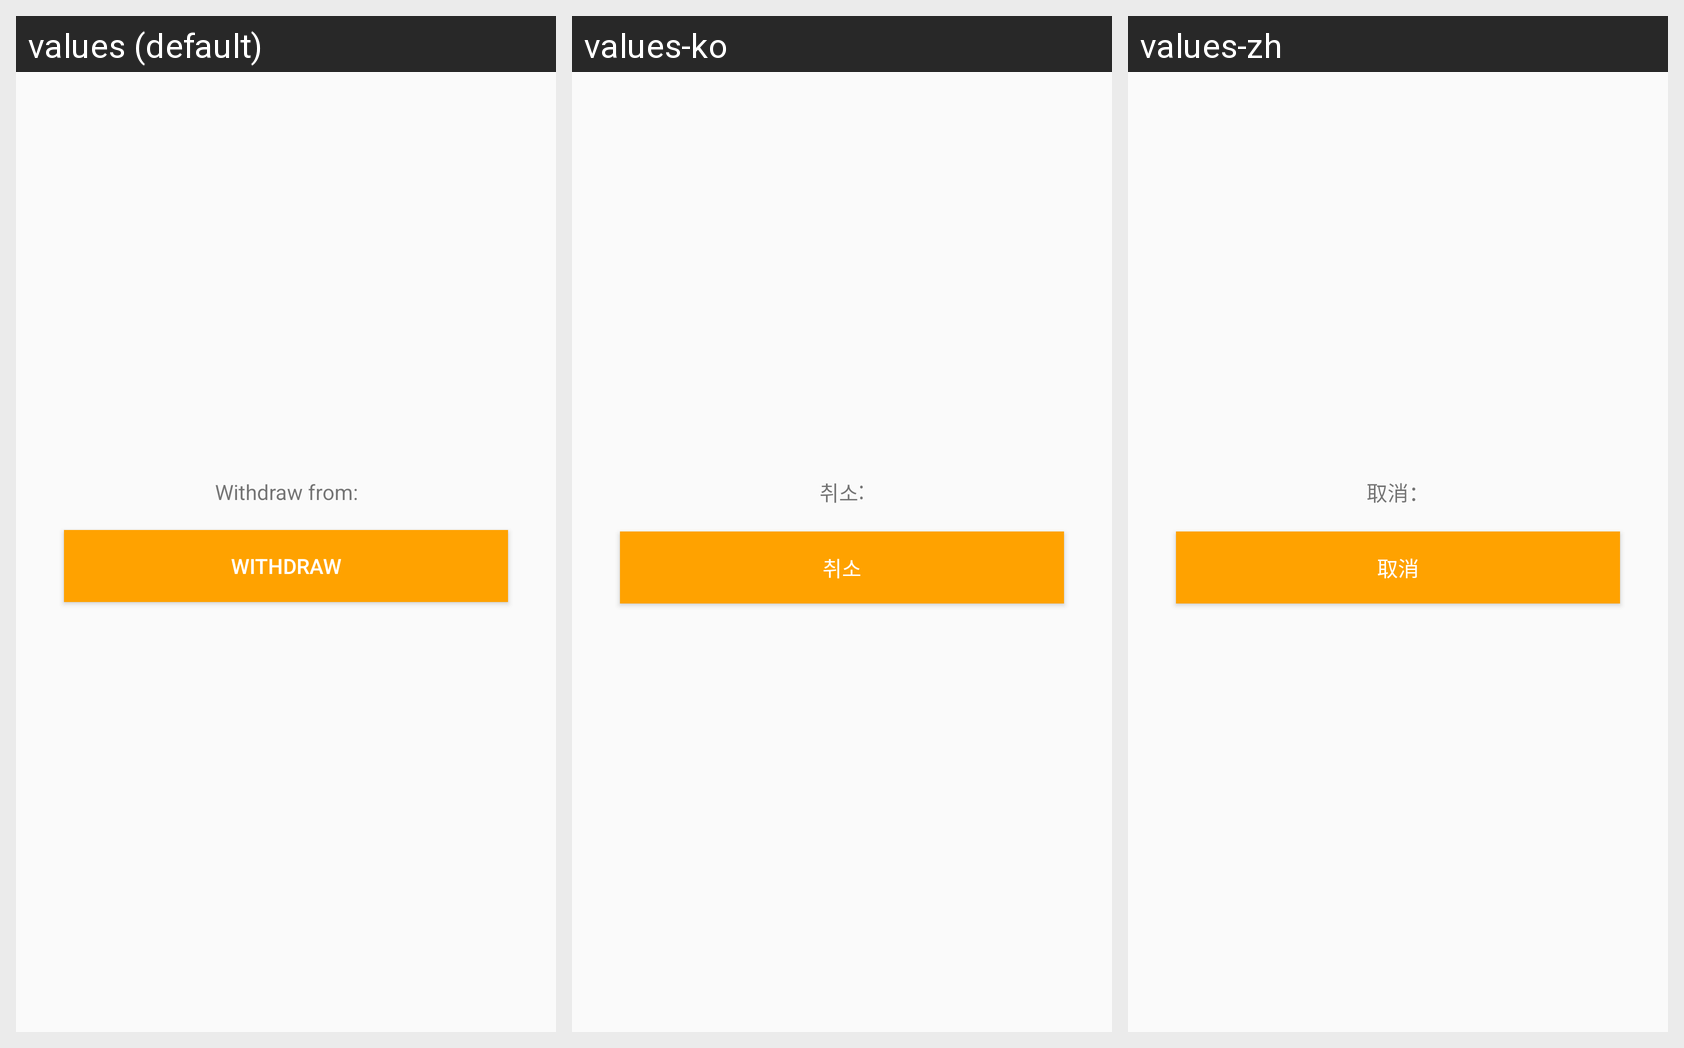

The Android screen above is rendered under several locales of the same app. Produce the string resources it draws, with the default and per-locale values.
Android screen res/layout/fragment_withdraw.xml rendered under 3 locales, left to right: values (default), values-ko, values-zh. Device: Nexus 5 (rendered at 1080×1920; each locale shown at half size, 540×960, under a caption strip naming it); theme AppTheme.
Strings drawn on this screen, with the default value and each locale's value (text and hints the layout hard-codes, and strings that could not be matched under every locale, appear in the picture but are not listed):

withdrawFrom
  values: Withdraw from:
  values-ko: 취소:
  values-zh: 取消：

withdraw
  values: Withdraw
  values-ko: 취소
  values-zh: 取消
